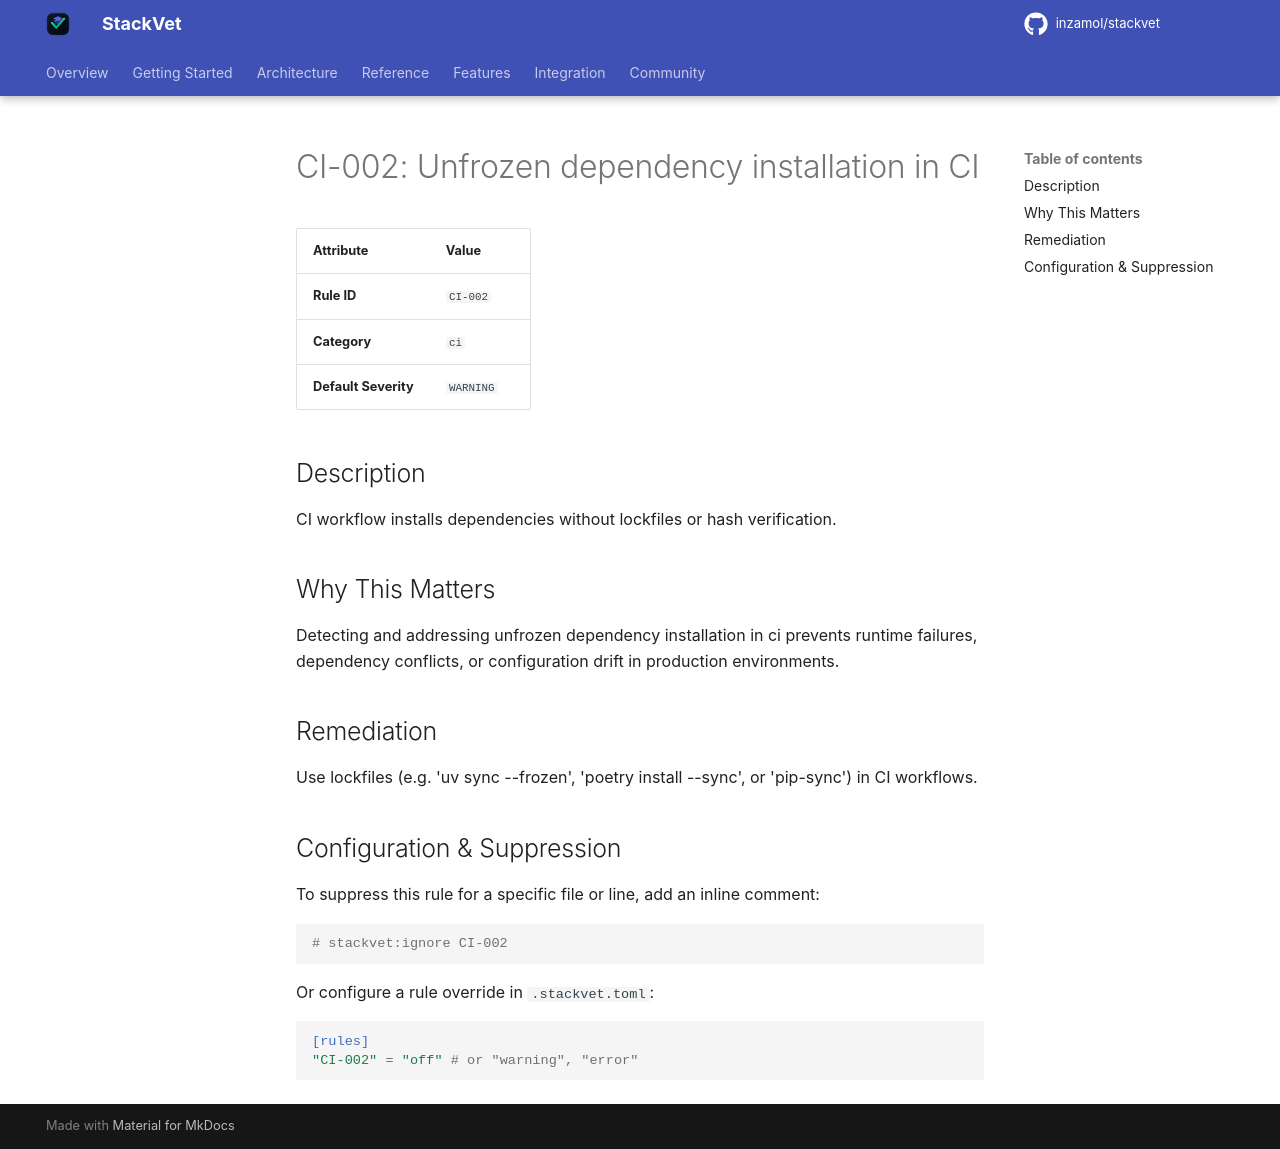

repository: inzamol/stackvet · page: rules/CI-002/index.html · generator: mkdocs

# CI-002: Unfrozen dependency installation in CI

| Attribute | Value |
|-----------|-------|
| **Rule ID** | `CI-002` |
| **Category** | `ci` |
| **Default Severity** | `WARNING` |

## Description
CI workflow installs dependencies without lockfiles or hash verification.

## Why This Matters
Detecting and addressing unfrozen dependency installation in ci prevents runtime failures, dependency conflicts, or configuration drift in production environments.

## Remediation
Use lockfiles (e.g. 'uv sync --frozen', 'poetry install --sync', or 'pip-sync') in CI workflows.

## Configuration & Suppression
To suppress this rule for a specific file or line, add an inline comment:

```python
# stackvet:ignore CI-002
```

Or configure a rule override in `.stackvet.toml`:

```toml
[rules]
"CI-002" = "off" # or "warning", "error"
```
